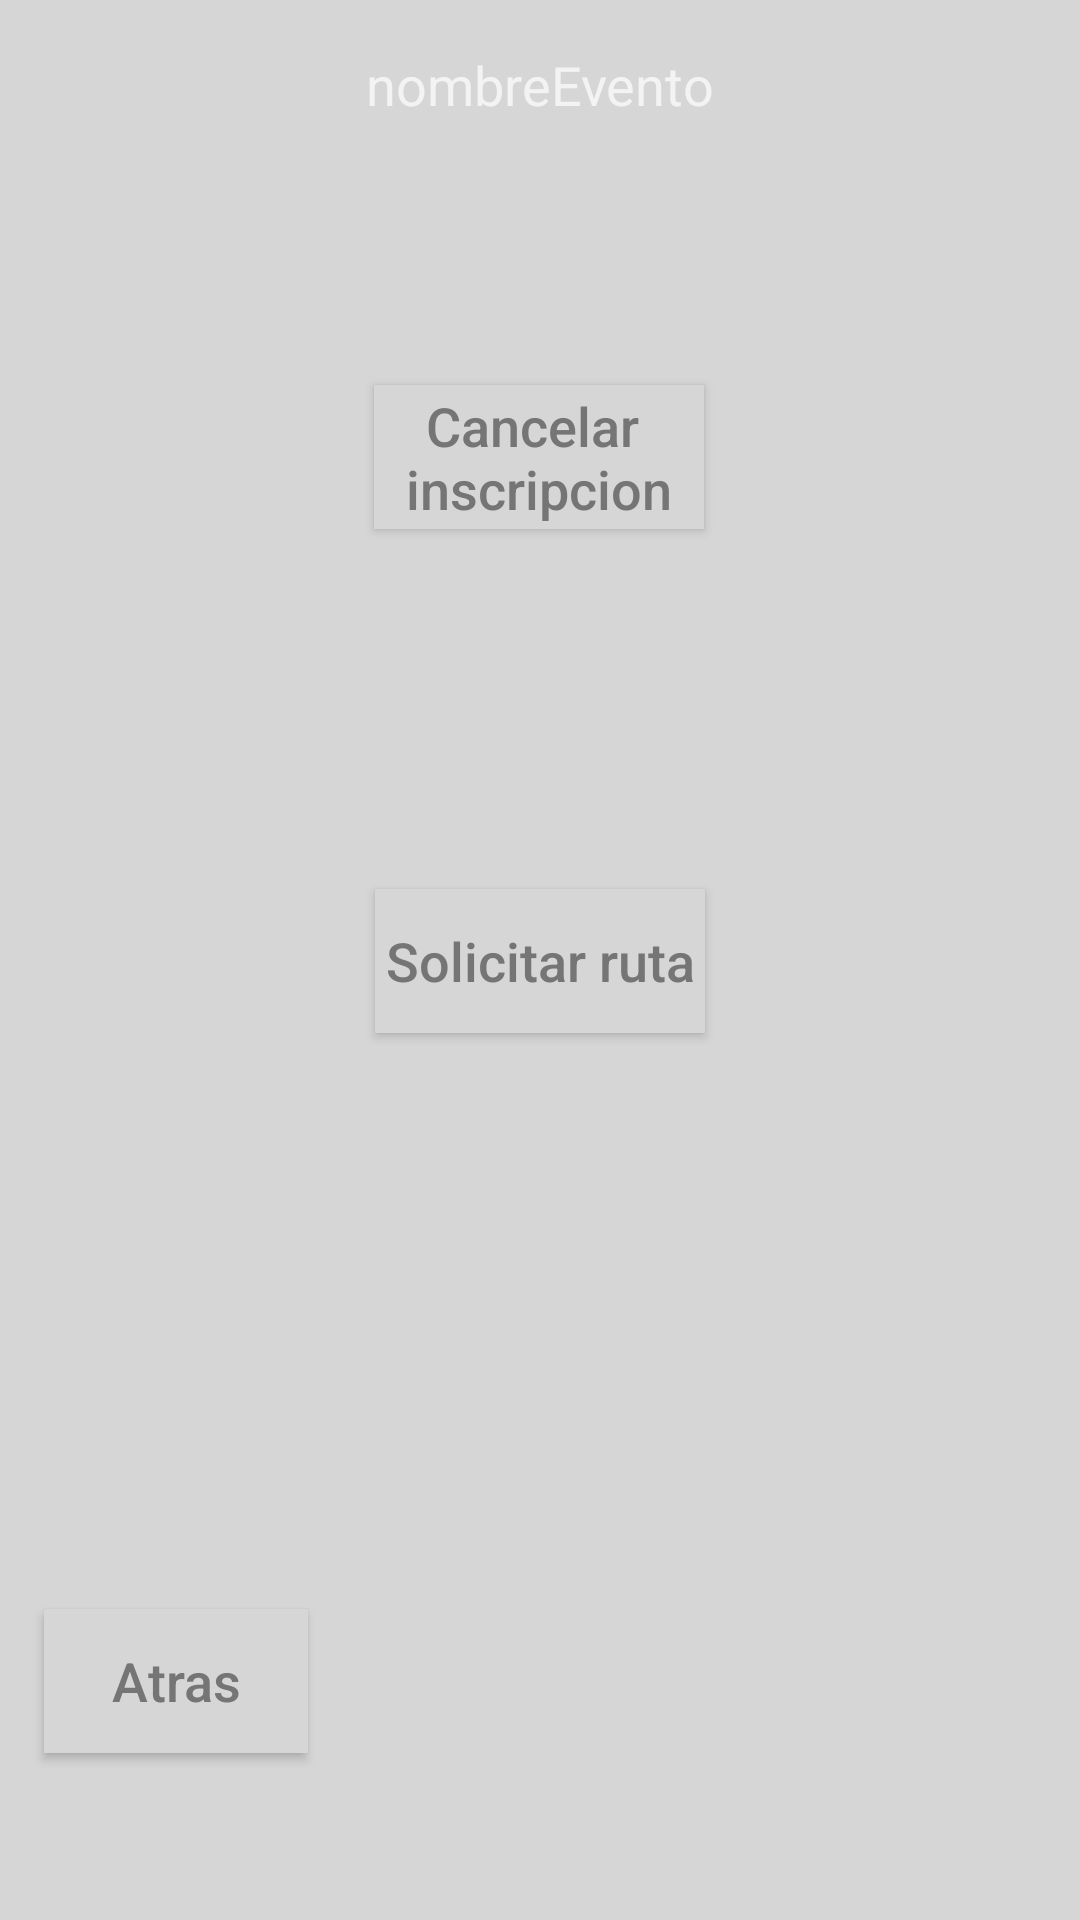

This screen was rendered from an Android layout file. Write that file and the resources it references.
<!-- AndroidManifest.xml: application theme AppTheme -->
<!-- res/layout/activity_evento_opciones.xml -->
<?xml version="1.0" encoding="utf-8"?>
<android.support.constraint.ConstraintLayout xmlns:android="http://schemas.android.com/apk/res/android"
    xmlns:app="http://schemas.android.com/apk/res-auto"
    xmlns:tools="http://schemas.android.com/tools"
    android:layout_width="match_parent"
    android:layout_height="match_parent"
    tools:context=".eventoOpciones">

    <TextView
        android:id="@+id/tvEvNombreEvento"
        android:layout_width="wrap_content"
        android:layout_height="wrap_content"
        android:layout_marginStart="8dp"
        android:layout_marginTop="16dp"
        android:layout_marginEnd="8dp"
        android:text="nombreEvento"
        android:textSize="18sp"
        app:layout_constraintEnd_toEndOf="parent"
        app:layout_constraintStart_toStartOf="parent"
        app:layout_constraintTop_toTopOf="parent" />

    <Button
        android:id="@+id/btCancelar"
        android:layout_width="110dp"
        android:layout_height="wrap_content"
        android:layout_marginStart="8dp"
        android:layout_marginTop="88dp"
        android:layout_marginEnd="8dp"
        android:background="@color/colorbtn"
        android:text="@string/btnCancelarIns"
        android:textAllCaps="false"
        android:textColor="@color/colorLetraPrincipal"
        android:textSize="18sp"
        app:layout_constraintEnd_toEndOf="parent"
        app:layout_constraintHorizontal_bias="0.498"
        app:layout_constraintStart_toStartOf="parent"
        app:layout_constraintTop_toBottomOf="@+id/tvEvNombreEvento" />

    <Button
        android:id="@+id/button2"
        android:layout_width="110dp"
        android:layout_height="wrap_content"
        android:layout_marginStart="8dp"
        android:layout_marginTop="120dp"
        android:layout_marginEnd="8dp"
        android:background="@color/colorbtn"
        android:text="@string/btnSolicitarruta"
        android:textAllCaps="false"
        android:textColor="@color/colorLetraPrincipal"
        android:textSize="18sp"
        app:layout_constraintEnd_toEndOf="parent"
        app:layout_constraintStart_toStartOf="parent"
        app:layout_constraintTop_toBottomOf="@+id/btCancelar" />

    <Button
        android:id="@+id/button3"
        android:layout_width="wrap_content"
        android:layout_height="wrap_content"
        android:layout_marginStart="8dp"
        android:layout_marginTop="192dp"
        android:layout_marginEnd="8dp"
        android:background="@color/colorbtn"
        android:text="@string/btnAtras"
        android:textAllCaps="false"
        android:textColor="@color/colorLetraPrincipal"
        android:textSize="18sp"
        app:layout_constraintEnd_toEndOf="parent"
        app:layout_constraintHorizontal_bias="0.026"
        app:layout_constraintStart_toStartOf="parent"
        app:layout_constraintTop_toBottomOf="@+id/button2" />
</android.support.constraint.ConstraintLayout>
<!-- resources referenced by this layout -->
<resources>
  <color name="colorLetraPrincipal">#757575</color>
  <color name="colorbtn">#D6D6D6</color>
  <string name="btnAtras">Atras</string>
      //PANTALLA DE CALENDARIO//
  <string name="btnCancelarIns">Cancelar \ninscripcion</string>
  <string name="btnSolicitarruta">Solicitar ruta</string>
  <style name="AppTheme" parent="Theme.AppCompat.NoActionBar">
          
          <item name="colorPrimary">@color/colorPrimary</item>
          <item name="colorPrimaryDark">@color/colorPrimaryDark</item>
          <item name="colorAccent">@color/colorAccent</item>
          <item name="android:windowBackground">@color/colorbtn</item>
          <item name="android:colorBackground">@color/colorbtn</item>
      </style>
  <color name="colorPrimary">#2196F3</color>
  <color name="colorPrimaryDark">#1976D2</color>
  <color name="colorAccent">#7BBDFC</color>
</resources>
